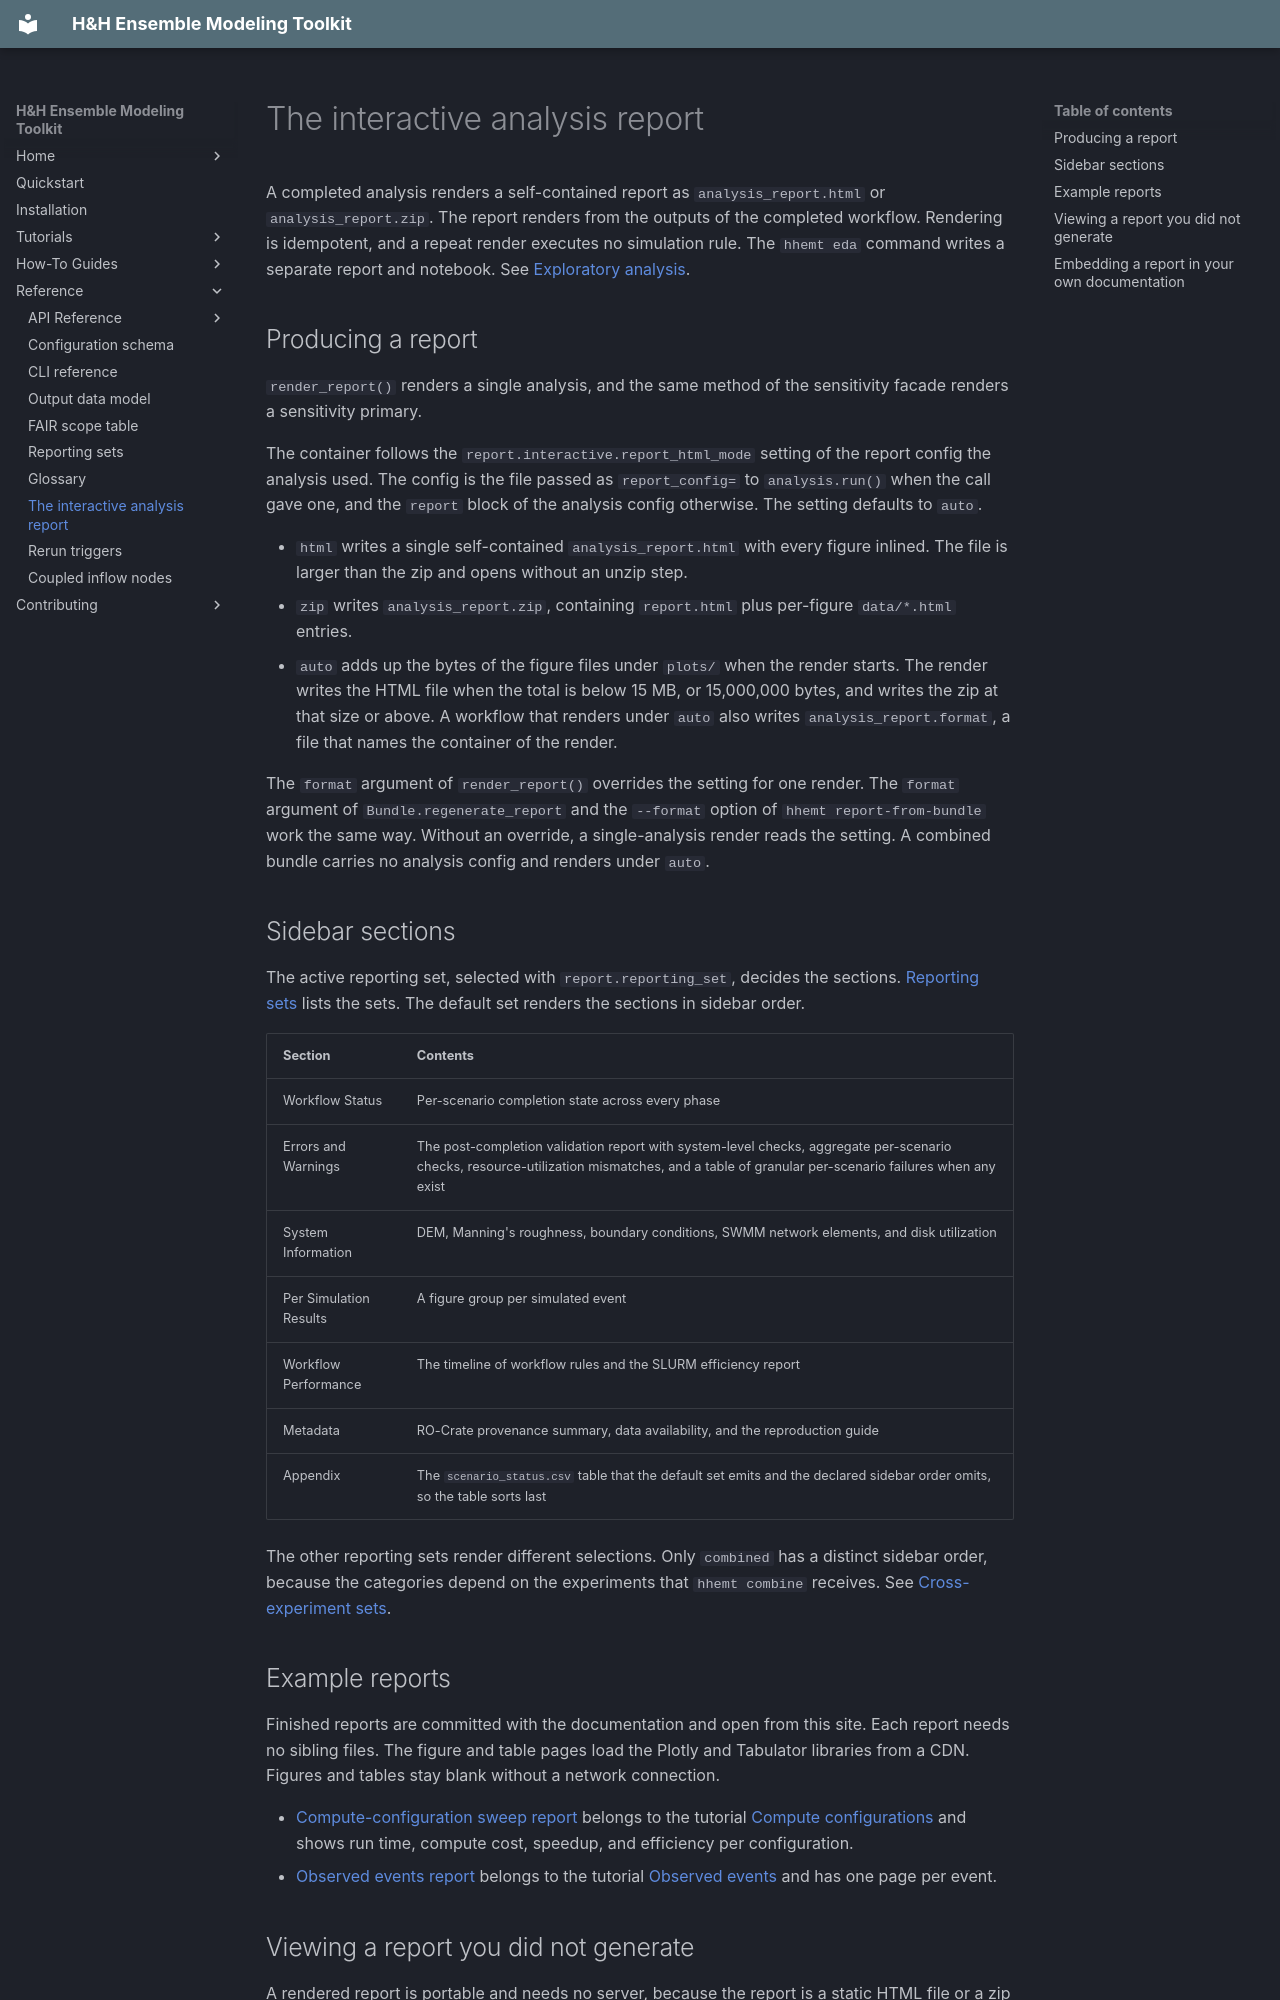

repository: lassiterdc/hhemt · page: reference/example-report/index.html · generator: mkdocs

# The interactive analysis report

A completed analysis renders a self-contained report as `analysis_report.html` or `analysis_report.zip`. The report renders from the outputs of the completed workflow. Rendering is idempotent, and a repeat render executes no simulation rule. The `hhemt eda` command writes a separate report and notebook. See [Exploratory analysis](../tutorials/exploratory-analysis.md).

## Producing a report

`render_report()` renders a single analysis, and the same method of the sensitivity facade renders a sensitivity primary.

The container follows the `report.interactive.report_html_mode` setting of the report config the analysis used. The config is the file passed as `report_config=` to `analysis.run()` when the call gave one, and the `report` block of the analysis config otherwise. The setting defaults to `auto`.

- `html` writes a single self-contained `analysis_report.html` with every figure inlined. The file is larger than the zip and opens without an unzip step.
- `zip` writes `analysis_report.zip`, containing `report.html` plus per-figure `data/*.html` entries.
- `auto` adds up the bytes of the figure files under `plots/` when the render starts. The render writes the HTML file when the total is below 15 MB, or 15,000,000 bytes, and writes the zip at that size or above. A workflow that renders under `auto` also writes `analysis_report.format`, a file that names the container of the render.

The `format` argument of `render_report()` overrides the setting for one render. The `format` argument of `Bundle.regenerate_report` and the `--format` option of `hhemt report-from-bundle` work the same way. Without an override, a single-analysis render reads the setting. A combined bundle carries no analysis config and renders under `auto`.

## Sidebar sections

The active reporting set, selected with `report.reporting_set`, decides the sections. [Reporting sets](reporting-sets.md) lists the sets. The default set renders the sections in sidebar order.

| Section | Contents |
|---|---|
| Workflow Status | Per-scenario completion state across every phase |
| Errors and Warnings | The post-completion validation report with system-level checks, aggregate per-scenario checks, resource-utilization mismatches, and a table of granular per-scenario failures when any exist |
| System Information | DEM, Manning's roughness, boundary conditions, SWMM network elements, and disk utilization |
| Per Simulation Results | A figure group per simulated event |
| Workflow Performance | The timeline of workflow rules and the SLURM efficiency report |
| Metadata | RO-Crate provenance summary, data availability, and the reproduction guide |
| Appendix | The `scenario_status.csv` table that the default set emits and the declared sidebar order omits, so the table sorts last |

The other reporting sets render different selections. Only `combined` has a distinct sidebar order, because the categories depend on the experiments that `hhemt combine` receives. See [Cross-experiment sets](reporting-sets.md#cross-experiment-sets).
